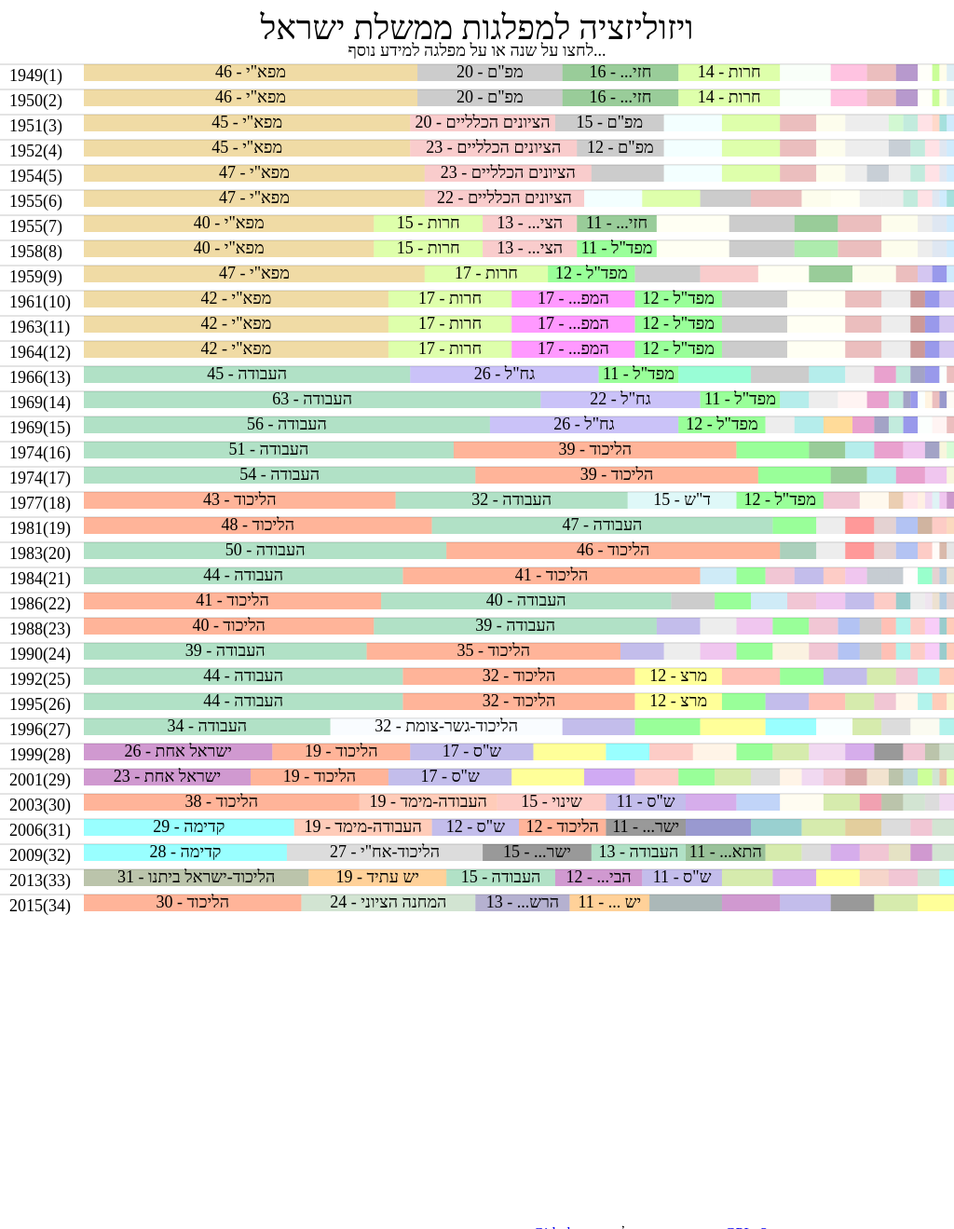
D3 v5 page, settled after 480 driven frames (8 s of simulated time); the page loaded 3 data file(s).


// ── main.js
// functions available outside of the module
var init;
// also "draw", defined below in the draw logic.

// global variables
var data_governments;
var data_parties;
var data_partiesInGovernment;
// also gWidth, gHeight, gMin. Defined below in the resize logic

(function()
{	
	function init_()
	{
		readData(init2); //read CSV data and call init2 when finished
	}
	function init2(data_governments_, data_parties_, data_partiesInGovernment_)
	{
		data_governments = data_governments_;
		data_parties = data_parties_;
		data_partiesInGovernment = data_partiesInGovernment_;
		console.log("Done reading CSV data");
		draw(function()
		{
			draw_listWindow();
		}); // defined in draw/listWindow.js. Draw a list of all governments
		
		//console.log(data_governments);
		//console.log(data_parties);
		//console.log(data_partiesInGovernment);
	}

	function readData(callback)
	{
		var finishCount = 0; // how many CSV files have been read
		
		var governments = []; // This list contains info about each government. index 1 is unused
		// e.g. government[0] contains the first Israel government's kneset,government,primeMinister,party,from,to attributes.
		
		var parties = {}; // This associative array contains info about each part.
		// e.g. parties["halekood"] contains {name: "halekood", gosh: "1"}
		
		var partiesInGovernment = []; // This list maps government numbers to the list of parties that were in that government.
		// e.g. partiesInGovernment[1] is the list of all parties that particated in government 1, that is:
		// [ { party }, { party }, etc.. ]	
		// index 0 is unused.
		
		d3.csv("governments.txt", function(datum)
		{
			//kneset,government,primeMinister,party,from,to
			return {
				kneset: parseInt(datum.kneset),
				government: parseInt(datum.government),
				pm: datum.primeMinister.trim(),
				pmParty: datum.party.trim(),
				from: parseInt(datum.from),
				to: parseInt(datum.to)
			};
		}).then(function(data)
		{
			for (var i = 0; i < data.length; i++)
			{
				if ((i == data.length - 1) && (data[i].kneset == "")) continue; //newline
				if (i + 1 != data[i].government) console.log("WARNING - UNEXPECTED GOVERNMENT ID in governments.txt. i+1:", i+1, "id:", data[i]);
				governments[i] = data[i];
			}
			checkIfDone();
		});
		
		d3.csv("parties.txt", function(datum)
		{
			return {
				name: datum.party.trim(),
				gosh: parseInt(datum.gosh)
			};
		}).then(function(data)
		{
			for (var i = 0; i < data.length; i++)
			{
				party = data[i];
				if (party.name == "") continue;
				parties[party.name] = party;
				party.color = getColor();
				if ((party.gosh != -2) && (party.gosh != -1) && (party.gosh != 0) &&
					(party.gosh != 1) && (party.gosh != 2) && (party.gosh != 9))
					console.log("WARNING: party with strange gosh.", party);
			}
			checkIfDone();
		});
		
		d3.csv("partiesInGovernments.txt", function(datum)
		{
			if (datum.government == "") return;
			return {
				government: parseInt(datum.government),
				party: datum.party.trim(),
				seats: parseInt(datum.seats),
				coalition: (parseInt(datum.coalition) == 1 ? true : false)
			};
		}).then(function(data)
		{
			for (var i = 0; i < data.length; i++)
			{
				var partyInGovernment = data[i];
				var governmentNumber = partyInGovernment.government;
				if (partiesInGovernment[governmentNumber] === undefined)
				{
					partiesInGovernment[governmentNumber] = [];
				}
				if (parties[partyInGovernment.party] === undefined)
				{
					// if a party is present in partiesInGovernments but not in parties.txt, add it as if it were in parties.txt with unknown gosh.
					var obj = {};
					obj.name = partyInGovernment.party;
					obj.color = getColor();
					obj.gosh = 9;
					parties[obj.name] = obj;
				}
				partiesInGovernment[governmentNumber].push(partyInGovernment);
			}
			checkIfDone();
		});
		
		function checkIfDone()
		{
			if (++finishCount == 3)
				callback(governments, parties, partiesInGovernment);
		}
	}
	init = init_;
})();


////// BASIC SCREEN DRAW RESIZE LOGIC

// The below code handles screen drawing and resize
// The "draw" function receives a drawing function as a parameters.
// This function will be called whenever a redraw is needed (e.g. on resize)
var draw;

var gWidth; // Width of the canvas in pixels 
var gHeight; // Height of the canvas
var gMin; // minimum of gWidth, gHeight

(function()
{
	var firstResize = false; // is this the first resize?
	var resizeTimeout = null;
	
	window.onresize = resize;
	function resize() {
		if (resizeTimeout != null) 
		{
			clearTimeout(resizeTimeout);
			resizeTimeout = null;
		}
		resizeTimeout = setTimeout(function()
		{
			recalcSize();
			draw();
			resizeTimeout = null;
		}, 100);
	};

	function recalcSize() // recalculate svg size
	{
		gHeight = window.innerHeight;
		gWidth = document.body.clientWidth;
		gMin = Math.min(gWidth, gHeight);
		handleSmartphoneLandscapeMode();
	}
	
	var isSmartphone = true; 
	if (navigator.userAgent.match(/Android/i)
		|| navigator.userAgent.match(/webOS/i)
		|| navigator.userAgent.match(/iPhone/i)
		|| navigator.userAgent.match(/iPad/i)
		|| navigator.userAgent.match(/iPod/i)
		|| navigator.userAgent.match(/BlackBerry/i)
		|| navigator.userAgent.match(/Kindle/i)
	)
		isSmartphone = true;
	var landScapeMessageHasBeenShown = false;
	function handleSmartphoneLandscapeMode()
	{
		console.log("height", gHeight, "width", gWidth);		
		if ((!landScapeMessageHasBeenShown) && isSmartphone && (gHeight > gWidth))
		{
			landScapeMessageHasBeenShown = true;
			d3.select("#landscape").attr("class", "")
			setTimeout(removeSmartphoneMessage, 8500);
		}
	}
	function removeSmartphoneMessage()
	{
		d3.select("#landscape").attr("class", "hidden")
	}


	var drawFunc = null;
	function draw_(drawFunc_)
	{
		if (drawFunc_ !== undefined)
		{
			document.body.scrollTop = 0; // For Safari
			document.documentElement.scrollTop = 0; // For Chrome, Firefox, IE and Opera
			drawFunc = drawFunc_;
		}
		if (drawFunc != null)
		{
			recalcSize(); // calculate gWidth, gHeight, gMin, gBarWidth based on screen size
			drawFunc();
		}
	}
	draw=draw_;
})();

// COLOR GENERATOR
var getColor;
(function()
{
	var i = -1;
	var CSS_COLOR_NAMES = ["Khaki", "AliceBlue","Aqua","Azure","Beige","Bisque","Black","Aquamarine","Blue","BlueViolet","Brown","BurlyWood","CadetBlue","Chartreuse","Chocolate","Coral","CornflowerBlue","Cornsilk","Crimson","Cyan","DarkBlue","DarkCyan","DarkGoldenRod","DarkGray","DarkGrey","DarkGreen","DarkKhaki","DarkMagenta","DarkOliveGreen","Darkorange","DarkOrchid","DarkSalmon","DarkSeaGreen","DarkSlateBlue","DarkSlateGray","DarkSlateGrey","DarkTurquoise","DarkViolet","DeepPink","DeepSkyBlue","DimGray","DimGrey","DodgerBlue","FireBrick","ForestGreen","Fuchsia","Gainsboro","GhostWhite","Gold","GoldenRod","Gray","Green","GreenYellow","HoneyDew","HotPink","IndianRed","Indigo","Ivory","LawnGreen","LemonChiffon","LightBlue","LightCoral","LightCyan","LightGoldenRodYellow","LightGray","LightGrey","LightGreen","MediumAquaMarine", "LightPink","LightSalmon","LightSeaGreen","LightSkyBlue","LightSlateGray","LightSteelBlue","LightYellow","Lime","LimeGreen","Magenta","Maroon","MediumBlue","MediumPurple","MediumSeaGreen","MediumSlateBlue","MediumSpringGreen","MediumTurquoise","MediumVioletRed","MidnightBlue","MintCream","MistyRose","Moccasin","Navy","OldLace","Orange","OrangeRed","Orchid","PaleGoldenRod","PaleGreen","PaleTurquoise","PaleVioletRed","PapayaWhip","PeachPuff","Peru","Pink","Plum","PowderBlue","Purple","Red","RosyBrown","RoyalBlue","SaddleBrown","Salmon","SandyBrown","SeaGreen","SeaShell","Sienna","Silver","SkyBlue","SlateBlue","SlateGray","SlateGrey","Snow","SpringGreen","SteelBlue","Tan","Teal","Thistle","Tomato","Turquoise","Violet","Wheat","Yellow","YellowGreen","BlanchedAlmond"];
	function getColor_()
	{
		i = (i + 1) % CSS_COLOR_NAMES.length;
		return CSS_COLOR_NAMES[i];
	}
	getColor = getColor_;
})();

// table generator

 function tabulate(container, data, columns, titles) {
		var table = container.append('table')
		var thead = table.append('thead')
		var	tbody = table.append('tbody');

		// append the header row
		if (titles !== null)
		{
			thead.append('tr')
			  .selectAll('th')
			  .data(titles).enter()
			  .append('th')
				.text(function (title) { return title; });
		}

		// create a row for each object in the data
		var rows = tbody.selectAll('tr')
		  .data(data)
		  .enter()
		  .append('tr');

		// create a cell in each row for each column
		var cells = rows.selectAll('td')
		  .data(function (row) {
		    return columns.map(function (column) {
		      return {column: column, value: row[column]};
		    });
		  })
		  .enter()
		  .append('td')
		    .html(function (d) { return d.value; });

	  return table;
	}

/// utility functions

function makeBoldKeys(data)
{
	for (var i = 0; i < data.length; i++)
	{
		data[i].key = "<b>" + data[i].key + "</b>";
	}
}

function addButton(container, text, onclick)
{
	container.append("a").attr("href", "#").style("font-size", "1.5em").html(text).on("click", onclick);
}

function addBackButton(container)
{
	addButton(container, "דף ראשי", function()
	{
		draw(function()
		{
			draw_listWindow();
		});
	});
}

function createClickableLink(value, callbackString)
{
	if (typeof value == "string") value = value.replace('"', '&quot;');
	
	return '<div class="clickable blue" ' +
		'onMouseOver="this.style.background = \'#bbb\'" ' + 
		'onMouseOut="this.style.background=\'#fff\'" ' +
		'onClick="' + callbackString + "('" + value + "')" + '" ' + 
		'>' + value + '</div>'
}

// ── windows/governmentWindow.js
// functions available to other modules:
var link_government;
var goto_government;

(function()
{
	function draw_governmentWindow(govNumber)
	{
		if (typeof govNumber == "string") govNumber = parseInt(govNumber);
		console.log("Rendering government window for government", govNumber);
		var gov = data_governments[govNumber - 1];
		var container = d3.select("#container");
		document.body.dir = "rtl"
		container.html("").style("padding", "2em"); // Remove previous content
		container.append("h1").text("ממשלת ישראל ה" + getHebrewNumber(gov.government));
		addBackButton(container);
		if (govNumber > 1)
		{
			container.append("br")
			addButton(container, "הממשלה הקודמת", function()
			{
				goto_government(govNumber - 1);
			});
		}
		if (data_governments[govNumber] !== undefined)
		{
			container.append("br")
			addButton(container, "הממשלה הבאה", function()
			{
				goto_government(govNumber + 1);
			});
		}
		
		container.append("h2").text("מידע כללי");
		var data = [];
		data.push({key: "מספר ממשלה", value: gov.government});
		data.push({key: "מספר כנסת", value: gov.kneset});
		data.push({key: "ראש הממשלה", value: gov.pm});
		data.push({key: 'מפלגת רהמ"ש', value: gov.pmParty});
		data.push({key: "שנים", value: gov.from + " - " + gov.to});
		makeBoldKeys(data);
		tabulate(container, data, ["key", "value"], null); // draw a table of the party data
		
		container.append("h2").text("הרכב מפלגות");
		var data = [];
		var parties = data_partiesInGovernment[gov.government];
		var maxGraphWidth = Math.ceil(gWidth/3);
		var unit = Math.ceil(gWidth / 60);
		for (var i = 0; i < parties.length; i++)
		{
			var partyInGov = parties[i];
			var party = data_parties[partyInGov.party];
			
			data.push({
				partyInGov: partyInGov,
				name: link_party(partyInGov.party),
				type: partyInGov.coalition == 1 ? '<div style="background: lightBlue;">קואליציה</div>' :
						'<div style="background: IndianRed;">אופוזיציה</div>',
				seats: partyInGov.seats,
				percent: Math.round((partyInGov.seats * 100 * 100 / 120))  / 100 + "%", // X * 100 / 120 - percentage. round(x * 100) / 100 - decimal point scaling.
				graphArea: '<svg id="svg' + data.length + '" width="' + maxGraphWidth + '" height="' + unit + '">' + '</svg>'
				});
				
			/*data.push({
				name: '<div style="background-color: ' + party.color + ';" id="party' + i + '">' + partyInGov.party + "</div>",
				type: partyInGov.coalition == 1 ? '<div style="background: lightBlue;">קואליציה</div>' :
						'<div style="background: IndianRed;">אופוזיציה</div>',
				seats: partyInGov.seats,
				percent: Math.round((partyInGov.seats * 100 * 100 / 120))  / 100 + "%" // X * 100 / 120 - percentage. round(x * 100) / 100 - decimal point scaling.
				});*/
		}		
		
		tabulate(container, data, ["name", "type", "seats", "percent", "graphArea"], ["מפלגה", "סוג", "מנדטים", "אחוז מנדטים", "גרף"]); // draw a table of the party data
		
		setTimeout(function()
		{
			for (var i = 0; i < data.length; i++)
			{
				var width = Math.round(maxGraphWidth * data[i].seats / 120);
				d3.select("#svg"+i).append("rect").attr("x", maxGraphWidth - width).attr("y", 0).attr("width", width).attr("height", unit)
				.attr("fill", data[i].partyInGov.coalition == 1 ? "lightBlue" : "IndianRed");
			}
		}, 1);
		
	}
	
	function link_government_(gov)
	{
		return createClickableLink(gov, "goto_government");
	}
	
	function goto_government_(gov)
	{
		draw(function()
		{
			draw_governmentWindow(gov);
		});
	}
	
	function getHebrewNumber(number)
	{
		switch (number)
		{
			case 1: return "ראשונה";
			case 2: return "שניה";
			case 3: return "שלישית";
			case 4: return "רביעית";
			case 5: return "חמישית";
			case 6: return "שישית";
			case 7: return "שביעית";
			case 8: return "שמינית";
			case 9: return "תשיעית";
		}
		return "-"+number;
	}
	link_government = link_government_;
	goto_government = goto_government_;
})();

// ── windows/listWindow.js
// functions available to other modules:
var draw_listWindow;

(function()
{
	var firstRendering = true;
	function draw_listWindow_()
	{
		// setup
		console.log("Rendering list window");
		d3.select("#container").html("").style("padding", "0px"); // Remove previous content
		document.body.dir = null;
		var unit = Math.ceil(gWidth/60); // the smallest size unit we'll use.
		var upperPadding = unit * 5;
		var leftLinePadding = unit * 5;
		var svg = d3.select("#container").append("svg")
			.attr("height", upperPadding + 2 * unit * data_governments.length)
			.attr("width", gWidth)
			
		var controls = d3.select("#container").append("div").attr("id", "controls");
		
		
		// title
		svg.append("text")
			.attr("x", gWidth / 2)
			.attr("y", upperPadding / 2)
			.attr("text-anchor", "middle")
			.html("ויזוליזציה למפלגות ממשלת ישראל")
			.style("font-size", (unit * 2) + "px");
		svg.append("text")
			.attr("x", gWidth / 2)
			.attr("y", upperPadding / 2 + unit)
			.attr("text-anchor", "middle")
			.html("לחצו על שנה או על מפלגה למידע נוסף...")
			.style("font-size", (unit) + "px");
		
		
		// foreach row
		for (var i = 0; i < data_governments.length; i++)
		{
			var gov = data_governments[i];
			var yPos = upperPadding + 1.5 * unit * i;
			var yMiddle = yPos - unit/2;
			
			// elections year
			svg.append("text")
			.attr("x", 10)
			.attr("y", yPos)
			.html(gov.from + "(" + gov.government + ")")
			.style("font-size", unit + "px")
			.on('mouseover', (function(yPos_, gov_){ return function(){
				d3.select(this).style("fill","#d0d");
				svg.append("rect").attr("x", leftLinePadding).attr("y", yPos_ - unit).attr("width", unit * 8).attr("height", unit)
				.attr("class", "popup").attr("fill", "#fff").attr("opacity", 0.7);
				svg.append("text").attr("class", "popup")
				.attr("x", leftLinePadding).attr("y", yPos_).style("font-size", unit + "px")
				.html(gov_.pm)
			}})(yPos, gov)).on('click', (function(gov_){
				return (function()
				{
					goto_government(gov_.government);
				})
			})(gov)
			).on('mouseout', function(){
				d3.select(this)
				.style("fill","#000");
				d3.selectAll(".popup").remove();
			}).attr("class", "clickable")
			
			// horizontal line
			/*svg.append("line")
			.attr("x1", leftLinePadding)
			.attr("x2", gWidth)
			.attr("y1", yMiddle)
			.attr("y2", yMiddle)
			.style("stroke", "rgb(200,200,200)")
			.style("stroke-width", Math.ceil(unit / 25) + "px");*/
			svg.append("line")
			.attr("x1", 0)
			.attr("x2", gWidth)
			.attr("y1", yPos - unit)
			.attr("y2", yPos - unit)
			.style("stroke", "rgb(200,200,200)")
			.style("stroke-width", Math.ceil(unit / 25) + "px");
			
			// parties
			var parties = data_partiesInGovernment[data_governments[i].government];
			if (firstRendering)
			{
				parties.sort(function(a, b)
				{
					return b.seats - a.seats;
				});
			}
			var totalSeats = 0;
			for (var j = 0; j < parties.length; j++)
			{
				parties[j].priorSeats = totalSeats;
				totalSeats += parties[j].seats;
			}
			if (firstRendering && (totalSeats != 120)) console.log("WARNING: Wrong number of seats in govt #", i+1,"expected 120. actual", totalSeats);
			
			// utility functions for proper placement of party rectangles
			function calcStartX(d)
			{
				return leftLinePadding + d.priorSeats * (gWidth - leftLinePadding) / 120;
			}
			function calcWidth(d)
			{
				return d.seats * (gWidth - leftLinePadding) / 120;
			}
			function calcPartyDisplayName(d)
			{
				function nameAndSeats(name, partial)
				{
					if (partial !== undefined) name += "...";
					return name + " - " + d.seats;
				}
				
				// cut off long names if there isn't enough space
				var name = d.party;
				var seats = d.seats;
				if (seats > 18) 
					return nameAndSeats(name);
				else if (seats > 10)
				{
					var limit = 6;
					if (name.length > limit)
						return nameAndSeats(name.substring(0, limit - 3), true);
					else 
						return nameAndSeats(name);
				}
				else if (seats > 5)
				{
					var party = data_parties[d.party];
					if (party.shortName !== undefined)
						return party.shortName;
				}
				else
					return "";
			}
			

			// draw party rectangles
			svg.selectAll()
			.data(parties)
			.enter().append("rect")
			.attr("x", calcStartX)
			.attr("y", yPos - unit)
			.attr("width", calcWidth)
			.attr("height", unit)
			.attr("fill", function(d){ return data_parties[d.party].color; })
			//.attr("fill", function(d){ return goshToColor(data_parties[d.party].gosh); })
			.attr("fill-opacity", "0.4")
			.html(calcPartyDisplayName)
			.attr("class", "clickable")
			.on('mouseover', function(){
				var originalColor = this.color;
				d3.select(this).style("fill","#ddd").on('mouseout', function(){
					d3.select(this)
					.style("fill",originalColor);
				})
			}).on('click', function(d){
				goto_party(d.party);
			});
			
			
			// draw party names
			svg.selectAll()
			.data(parties)
			.enter().append("text")
			.attr("x", function(d) { return calcStartX(d) + calcWidth(d) / 2; } )
			.attr("y", yMiddle + unit / 4)
			.attr("text-anchor", "middle")
			.attr("class", "clickable")
			.style("font-size", Math.ceil(unit) + "px")
			.html(calcPartyDisplayName).on('click', function(d){
				goto_party(d.party);
			});
		}
		if (firstRendering) firstRendering = false;
	}
	draw_listWindow = draw_listWindow_;
})();

// ── windows/partyWindow.js
// functions available to other modules:
var link_party;
var goto_party;

(function()
{
	function draw_partyWindow(partyName)
	{
		console.log("Rendering party window for:",partyName);
		var container = d3.select("#container");
		document.body.dir = "rtl"
		container.html("").style("padding", "2em"); // Remove previous content
		container.append("h1").text("מפלגת " + partyName);
		addBackButton(container.append("div"));
		var party = data_parties[partyName];

		// calculate statistics
		var totalCoalition = 0;
		var totalOpposition = 0;
		var totalPrimeMinister = 0;
		var participatedGovernments = [];
		
		console.log(data_partiesInGovernment);
		for (var i = 1; i < data_partiesInGovernment.length; i++)
		{
			var debug = 0;
			for (var j = 0; j < data_partiesInGovernment[i].length; j++)
			{
				var currentParty = data_partiesInGovernment[i][j];
				if (currentParty.party != partyName) continue;
				if (currentParty.coalition) totalCoalition++;
				else totalOpposition++;
				var gov = data_governments[i - 1];
				participatedGovernments.push(
				{
					government: link_government(gov.government),
					kneset: gov.kneset,
					years: gov.from + "-" + gov.to,
					coalition: (currentParty.coalition == 1 ? 
						'<div style="background: lightBlue;">קואליציה</div>' :
						'<div style="background: IndianRed;">אופוזיציה</div>'),
					seats: currentParty.seats,
					percent: Math.round((currentParty.seats * 100 * 100 / 120))  / 100 + "%", // X * 100 / 120 - percentage. round(x * 100) / 100 - decimal point scaling.
					pm: gov.pm,
					pmParty: (gov.pmParty == currentParty.party ? '<div style="background: lightGreen; ">' + gov.pmParty + "</div>" : link_party(gov.pmParty)),
				}
				);
				if (data_governments[i - 1].pmParty == partyName)
				{
					debug = 1;
					totalPrimeMinister++;
				}
				break;
			}
			if (data_governments[i - 1].pmParty == partyName) 
			{
				if (debug == 0)
				console.log("Problem with GOV ", i, ". The pm's party does not appear in the party list");
			}
		}
		
		var data = [];
		
		data.push({key: "שם מפלגה", value: party.name});
		data.push({key: "גוש", value: goshIdToString(party.gosh)});
		data.push({key: 'מס\' פעמים <div style="background: LightBlue;">בקואליציה</div>', value: totalCoalition});
		data.push({key: 'מתוכם <div style="background: LightGreen;">מפלגת רהמ"ש</div>', value: totalPrimeMinister});
		data.push({key: 'מס\' פעמים <div style="background: IndianRed;">באופוזיציה</div>', value: totalOpposition});
		
		makeBoldKeys(data);
		tabulate(container.append("div").style("display", "inline-block"), data, ["key", "value"], null); // draw a table of the party data
		drawPieChart(container.append("div").attr("id", "pieChartContainer"), totalCoalition, totalOpposition, totalPrimeMinister);

		
		container.append("h2").text("השתתפות בממשלות");
		tabulate(container, participatedGovernments, 
		["government", "kneset", "years", "coalition", "seats", "percent", "pm", "pmParty"], 
		["ממשלה", "כנסת", "שנים", "סוג", "מנדטים", "אחוז מנדטים", "ראש ממשלה", 'מפלגת רהמ"ש']); // draw a table of the party data
		
	}
	
	function link_party_(name)
	{
		return createClickableLink(name, "goto_party");
	}
	
	function goto_party_(name)
	{
		draw(function()
		{
			draw_partyWindow(name);
		});
	}
	
	function goshIdToString(gosh)
	{
		if (gosh == -2) return "ערבים";
		if (gosh == -1) return "גוש שמאל";
		if (gosh == 0) return "גוש מרכז";
		if (gosh == 1) return "גוש ימין";
		if (gosh == 2) return "חרדים";
		return "לא ידוע";
	}
	
	function drawPieChart(container, totalCoalition, totalOpposition, totalPrimeMinister)
	{
		setTimeout(function()
		{
			var currentArc = 0;
			var size = document.getElementById("pieChartContainer").clientWidth;
			var svg = container.append("svg").attr("width", size).attr("height", size);
			
			var sum = totalCoalition + totalOpposition;
			var coalitionNoPM = totalCoalition - totalPrimeMinister;
			var coalitionPM = totalPrimeMinister;
			var opposition = totalOpposition;
			
			drawPiePart(360 * coalitionNoPM / sum, "LightBlue");
			drawPiePart(360 * coalitionPM / sum, "LightGreen");
			drawPiePart(360 * opposition / sum, "IndianRed");
			
			
			function drawPiePart(arc, color)
			{
				var start = currentArc;
				var end = currentArc + arc;
				if ((start == 0) && (end == 360))
				{
					svg.append("path").attr("fill", color).attr("d", describeArc(size / 2, size / 2, size / 2, 350, 10));
					end = 359;
				}
				svg.append("path").attr("fill", color).attr("d", describeArc(size / 2, size / 2, size / 2, start, end));
				
				currentArc += arc;
			}
			
		}, 5);
	}
	
	function polarToCartesian(centerX, centerY, radius, angleInDegrees) {
	  var angleInRadians = (angleInDegrees-90) * Math.PI / 180.0;

	  return {
		x: centerX + (radius * Math.cos(angleInRadians)),
		y: centerY + (radius * Math.sin(angleInRadians))
	  };
	}

	function describeArc(x, y, radius, startAngle, endAngle){

		var start = polarToCartesian(x, y, radius, endAngle);
		var end = polarToCartesian(x, y, radius, startAngle);

		var largeArcFlag = endAngle - startAngle <= 180 ? "0" : "1";

		var d = [
			"M", start.x, start.y, 
			"A", radius, radius, 0, largeArcFlag, 0, end.x, end.y,
			"L", x, y
		].join(" ");

		return d;       
	}
	link_party = link_party_;
	goto_party = goto_party_;
})();



### data: governments.txt
kneset, government, primeMinister, party, from, to
1, 1, דוד בן-גוריון, מפא"י, 1949, 1950
1, 2, דוד בן-גוריון, מפא"י, 1950, 1951
2, 3, דוד בן-גוריון, מפא"י, 1951, 1952
2, 4, דוד בן-גוריון, מפא"י, 1952, 1954
2, 5, משה שרת, מפא"י, 1954, 1955
2, 6, משה שרת, מפא"י, 1955, 1955
3, 7, דוד בן-גוריון, מפא"י, 1955, 1958
3, 8, דוד בן-גוריון, מפא"י, 1958, 1959
4, 9, דוד בן-גוריון, מפא"י, 1959, 1961
5, 10, דוד בן-גוריון, מפא"י, 1961, 1963
5, 11, לוי אשכול, מפא"י, 1963, 1964
5, 12, לוי אשכול, מפא"י, 1964, 1966
6, 13, יגאל אלון, העבודה, 1966, 1969
6, 14, יגאל אלון, העבודה, 1969, 1969
7, 15, גולדה מאיר, העבודה, 1969, 1974
8, 16, גולדה מאיר, העבודה, 1974, 1974
8, 17, יצחק רבין, העבודה, 1974, 1977
9, 18, מנחם בגין, העבודה, 1977, 1981
10, 19, מנחם בגין, העבודה, 1981, 1983
10, 20, יצחק שמיר, הליכוד, 1983, 1984
11, 21, שמעון פרס, העבודה, 1984, 1986
11, 22, יצחק שמיר, הליכוד, 1986, 1988
12, 23, יצחק שמיר, הליכוד, 1988, 1990
12, 24, יצחק שמיר, הליכוד, 1990, 1992
13, 25, יצחק רבין, העבודה, 1992, 1995
13, 26, שמעון פרס, העבודה, 1995, 1996
14, 27, בנימין נתניהו, הליכוד, 1996, 1999
15, 28, אהוד ברק, ישראל אחת, 1999, 2001
15, 29, אריאל שרון, הליכוד, 2001, 2003
16, 30, אריאל שרון, קדימה, 2003, 2006
17, 31, אהוד אולמרט, קדימה, 2006, 2009
18, 32, בנימין נתניהו, הליכוד, 2009, 2013
19, 33, בנימין נתניהו, הליכוד, 2013, 2015
30, 34, בנימין נתניהו, הליכוד, 2015, 2018

### data: partiesInGovernments.txt
government, party, seats, coalition
1, מפא"י, 46, 1
1, מפ"ם, 20, 0
1, חזית דתית מאוחדת, 16, 1
1, חרות, 14, 0
1, ציונים הכלליים, 7, 0
1, ספרדים ועדות מזרח, 5, 1
1, מק"י, 4, 1
1, רשימה דמוקרטית של נצרת, 3, 0
1, רשימת הלוחמים, 2, 1
1, ויצ"ו, 1, 0
1, התאחדות התימנים, 1, 0
1, מפלגה פרוגרסיבית, 1, 0
2, מפא"י, 46, 1
2, מפ"ם, 20, 0
2, חזית דתית מאוחדת, 16, 1
2, חרות, 14, 0
2, ציונים הכלליים, 7, 0
2, ספרדים ועדות מזרח, 5, 1
2, מק"י, 4, 1
2, רשימה דמוקרטית של נצרת, 3, 0
2, רשימת הלוחמים, 2, 1
2, ויצ"ו, 1, 0
2, התאחדות התימנים, 1, 0
2, מפלגה פרוגרסיבית, 1, 0
3, מפא"י, 45, 1
3, הציונים הכלליים, 20, 0
3, מפ"ם, 15, 0
3, הפועל המזרחי, 8, 1
3, חרות, 8, 0
3, מק"י, 5, 0
3, המפלגה הפרוגרסיבית, 4, 0
3, רשימה דמוקרטית לערביי ישראל, 3, 1
3, אגודת ישראל, 3, 1
3, ספרדים ועוד מזרח, 2, 0
3, פועלי אגודת ישראל, 2, 1
3, המזרחי, 2, 1
3, קידמה ועבודה, 1, 1
3, התאחדות התימנים בישראל, 1, 0
3, חקלאות ופיתוח, 1, 1
4, מפא"י, 45, 1
4, הציונים הכלליים, 23, 1
4, מפ"ם, 12, 0
4, הפועל המזרחי, 8, 1
4, חרות, 8, 0
4, מק"י, 5, 0
4, המפלגה הפרוגרסיבית, 4, 1
4, רשימה דמוקרטית לערביי ישראל, 3, 1
4, אגודת ישראל, 3, 0
4, סיעת שמאל, 3, 0
4, פועלי אגודת ישראל, 2, 0
4, המזרחי, 2, 1
4, קדימה ועבודה, 1, 1
4, חקלאות ופיתוח, 1, 1
5, מפא"י, 47, 1
5, הציונים הכלליים, 23, 1
5, מפ"ם, 10, 0
5, הפועל המזרחי, 8, 1
5, חרות, 8, 0
5, מק"י, 5, 0
5, המפלגה הפרוגרסיבית, 4, 1
... 372 more rows

### data: parties.txt
party, gosh, shortName, 
הליכוד, 1, 
התחיה-צומת, 1, 
מפד"ל, 1, 
מורשה, 1, 
כ"ך, 1, 
אומץ, 1, 
תמ"י, 1, 
העבודה, -1, 
ר"צ, -1, 
חד"ש הפנתרים השחורים, -1, 
שינוי, 0, 
יחד, 0, 
ש"ס, 2, 
אגודת ישראל, 2, 
הרשימה המתקדמת לשלום, -2, 
מד"ע, -2, 
חד"ש, -2, 
צומת, 1, 
התחייה, 1, 
מולדת, 1, 
מפ"ם, -1, 
דגל התורה, 2, 
הליכוד-גשר-צומת, 1, 
ישראל בעלייה, 0, 
הדרך השלישית, 0, 
מד"ע-רע"מ, -2, 
חד"ש-בל"ד, -2, 
ישראל אחת, -1, 
עם אחד, -1, 
?ישראל ביתנו, 1, 
האיחוד הלאומי, 1, 
מפלגת המרכז, 0, 
בל"ד, -2, 
רע"מ, -2, 
עבודה-מימד, -1, 
מרצ-הבחירה הדמוקרטית-שח"ר, -1, 
חד"ש-תע"ל, -2, 
קדימה, 0, 
האיחוד הלאומי - המפד"ל, 1, 
מרצ - יחד, -1, 
רע"מ-תע"ל, -2, 
יהדות התורה, 2, 
הליכוד - ישראל ביתנו, 1, 
הבית היהודי, 1, 
יש עתיד, 0, 
התנועה, 0, 
המחנה הציוני, -1, 
התנועה הירוקה, -1, 
סיעה דרוזית ישראלית, 9, 
מפא"י, 9, 
מפ"ם, 9, 
חזית דתית מאוחדת, 9, 
חרות, 9, 
ציונים הכלליים, 9, 
ספרדים ועדות מזרח, 9, 
מק"י, 9, 
רשימה דמוקרטית של נצרת, 9, 
רשימת הלוחמים, 9, 
ויצ"ו, 9, 
התאחדות התימנים, 9, 
... 108 more rows